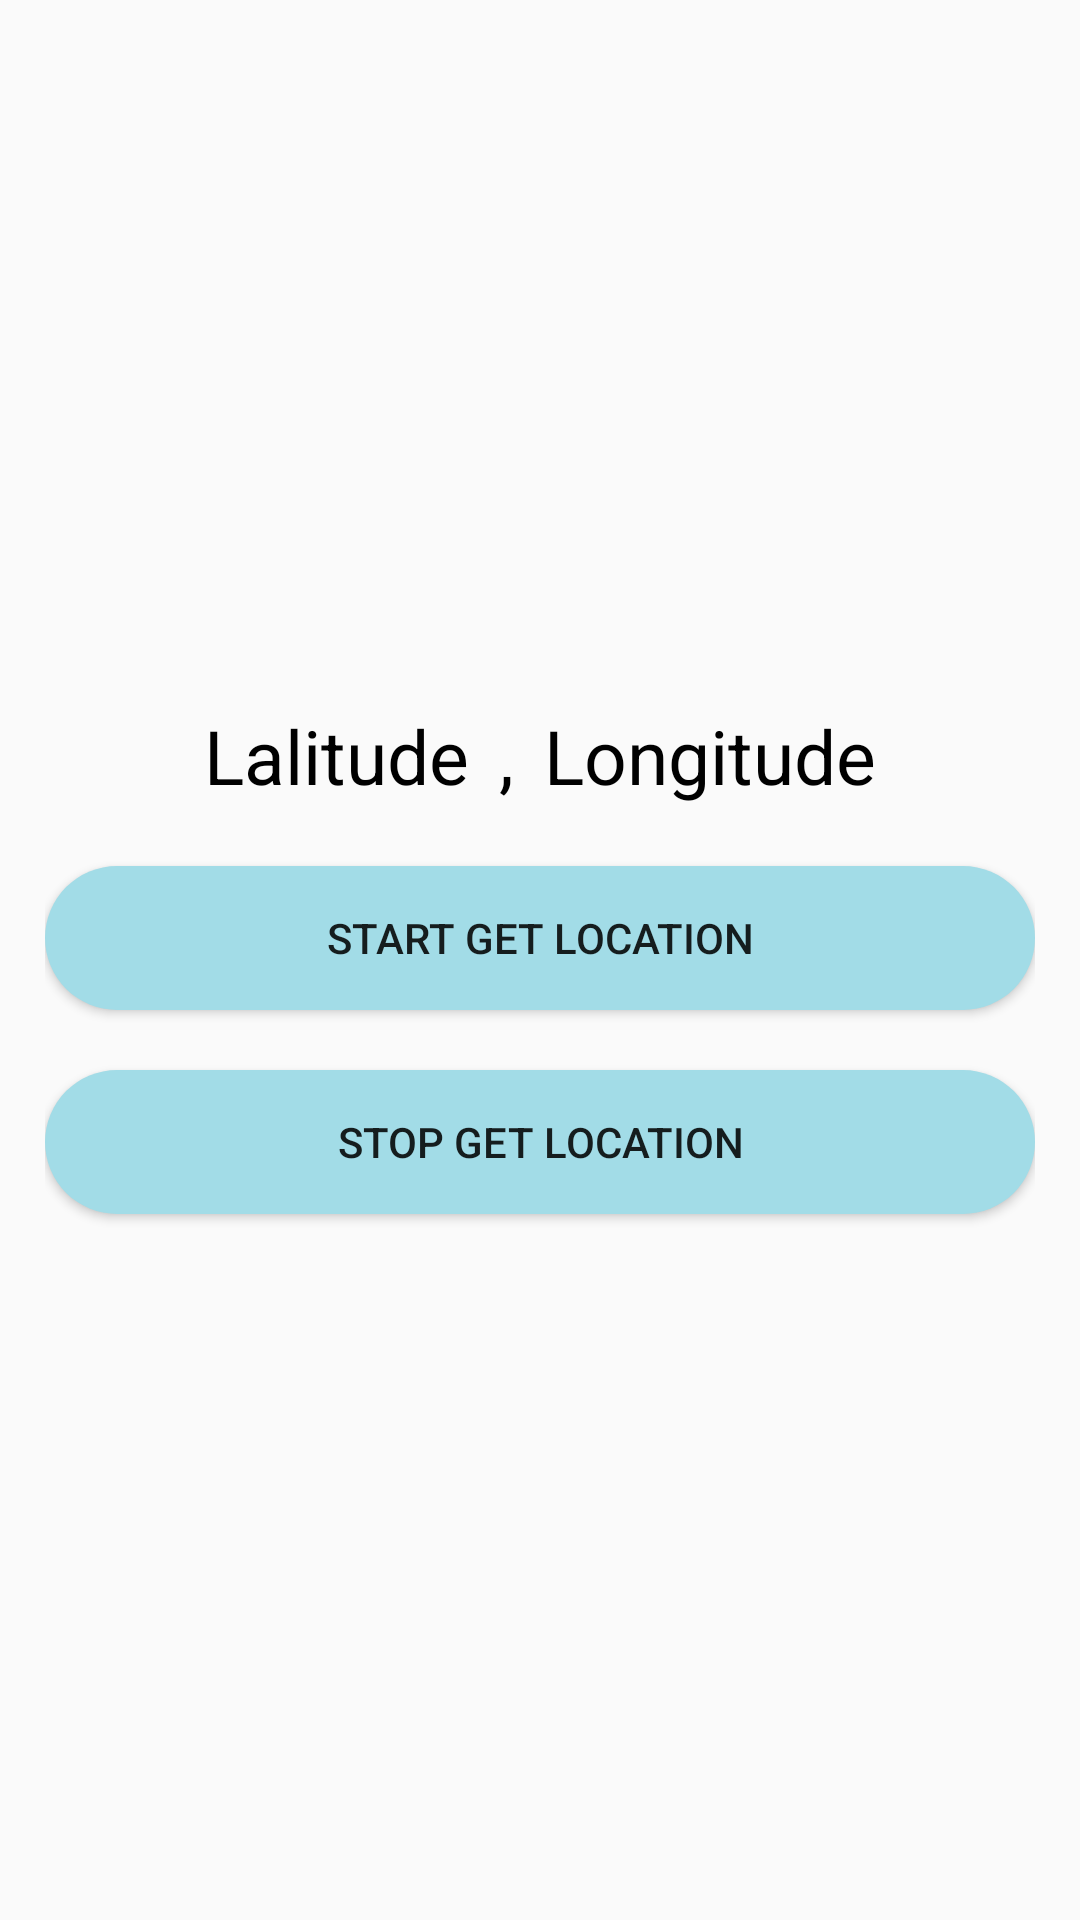

Reconstruct the res/layout file that produces this screen, plus the resources it refers to.
<!-- AndroidManifest.xml: application theme Theme.MasterSH -->
<!-- res/layout/activity_location.xml -->
<?xml version="1.0" encoding="utf-8"?>
<LinearLayout xmlns:android="http://schemas.android.com/apk/res/android"
    xmlns:app="http://schemas.android.com/apk/res-auto"
    xmlns:tools="http://schemas.android.com/tools"
    android:layout_width="match_parent"
    android:layout_height="match_parent"
    android:orientation="vertical"
    android:gravity="center"
    android:padding="15dp"
    tools:context=".realtimeLocation.LocationActivity">
    <LinearLayout
        android:layout_width="wrap_content"
        android:layout_height="wrap_content"
        android:orientation="horizontal">
        <TextView
            android:id="@+id/txtLocationLatitude"
            android:layout_width="wrap_content"
            android:layout_height="wrap_content"
            android:text="Lalitude"
            android:textSize="25sp"
            android:textColor="@color/black"
            android:layout_marginEnd="10dp"/>
        <TextView
            android:layout_width="wrap_content"
            android:layout_height="wrap_content"
            android:text=","
            android:textSize="25sp"
            android:textColor="@color/black"
            android:layout_marginEnd="10dp"/>
        <TextView
            android:id="@+id/txtLocaationLongitude"
            android:layout_width="wrap_content"
            android:layout_height="wrap_content"
            android:text="Longitude"
            android:textSize="25sp"
            android:textColor="@color/black"/>
    </LinearLayout>
    <Button
        android:id="@+id/btnLocationStart"
        android:layout_width="match_parent"
        android:layout_height="wrap_content"
        android:text="Start get Location"
        android:background="@drawable/btn_menu_custom"
        android:layout_marginTop="20dp"/>
    <Button
        android:id="@+id/btnLocationStop"
        android:layout_width="match_parent"
        android:layout_height="wrap_content"
        android:text="Stop get Location"
        android:background="@drawable/btn_menu_custom"
        android:layout_marginTop="20dp"/>

</LinearLayout>
<!-- resources referenced by this layout -->
<resources>
  <color name="black">#FF000000</color>
  <!-- drawable btn_menu_custom (drawable) -->
  <?xml version="1.0" encoding="utf-8"?>
  <shape
      xmlns:android="http://schemas.android.com/apk/res/android"
      android:shape="rectangle">
  
      <corners android:radius="35dp"/>
  
      <solid android:color="#A2DCE7"/>
  </shape>
  <style name="Theme.MasterSH" parent="Theme.AppCompat.DayNight.NoActionBar">
          
          <item name="colorPrimary">@color/primary</item>
          <item name="colorPrimaryVariant">@color/primaryVariant</item>
          <item name="colorOnPrimary">@color/white</item>
          
          <item name="colorSecondary">@color/secondary</item>
          <item name="colorSecondaryVariant">@color/secondaryVariant</item>
          <item name="colorOnSecondary">@color/black</item>
          
          <item name="android:statusBarColor" tools:targetApi="l">?attr/colorPrimaryVariant</item>
          
      </style>
  <color name="primary">#A2DCE7</color>
  <color name="primaryVariant">#FFED86</color>
  <color name="white">#FFFFFFFF</color>
  <color name="secondary">#F8CCDC</color>
  <color name="secondaryVariant">#FFB067</color>
</resources>
